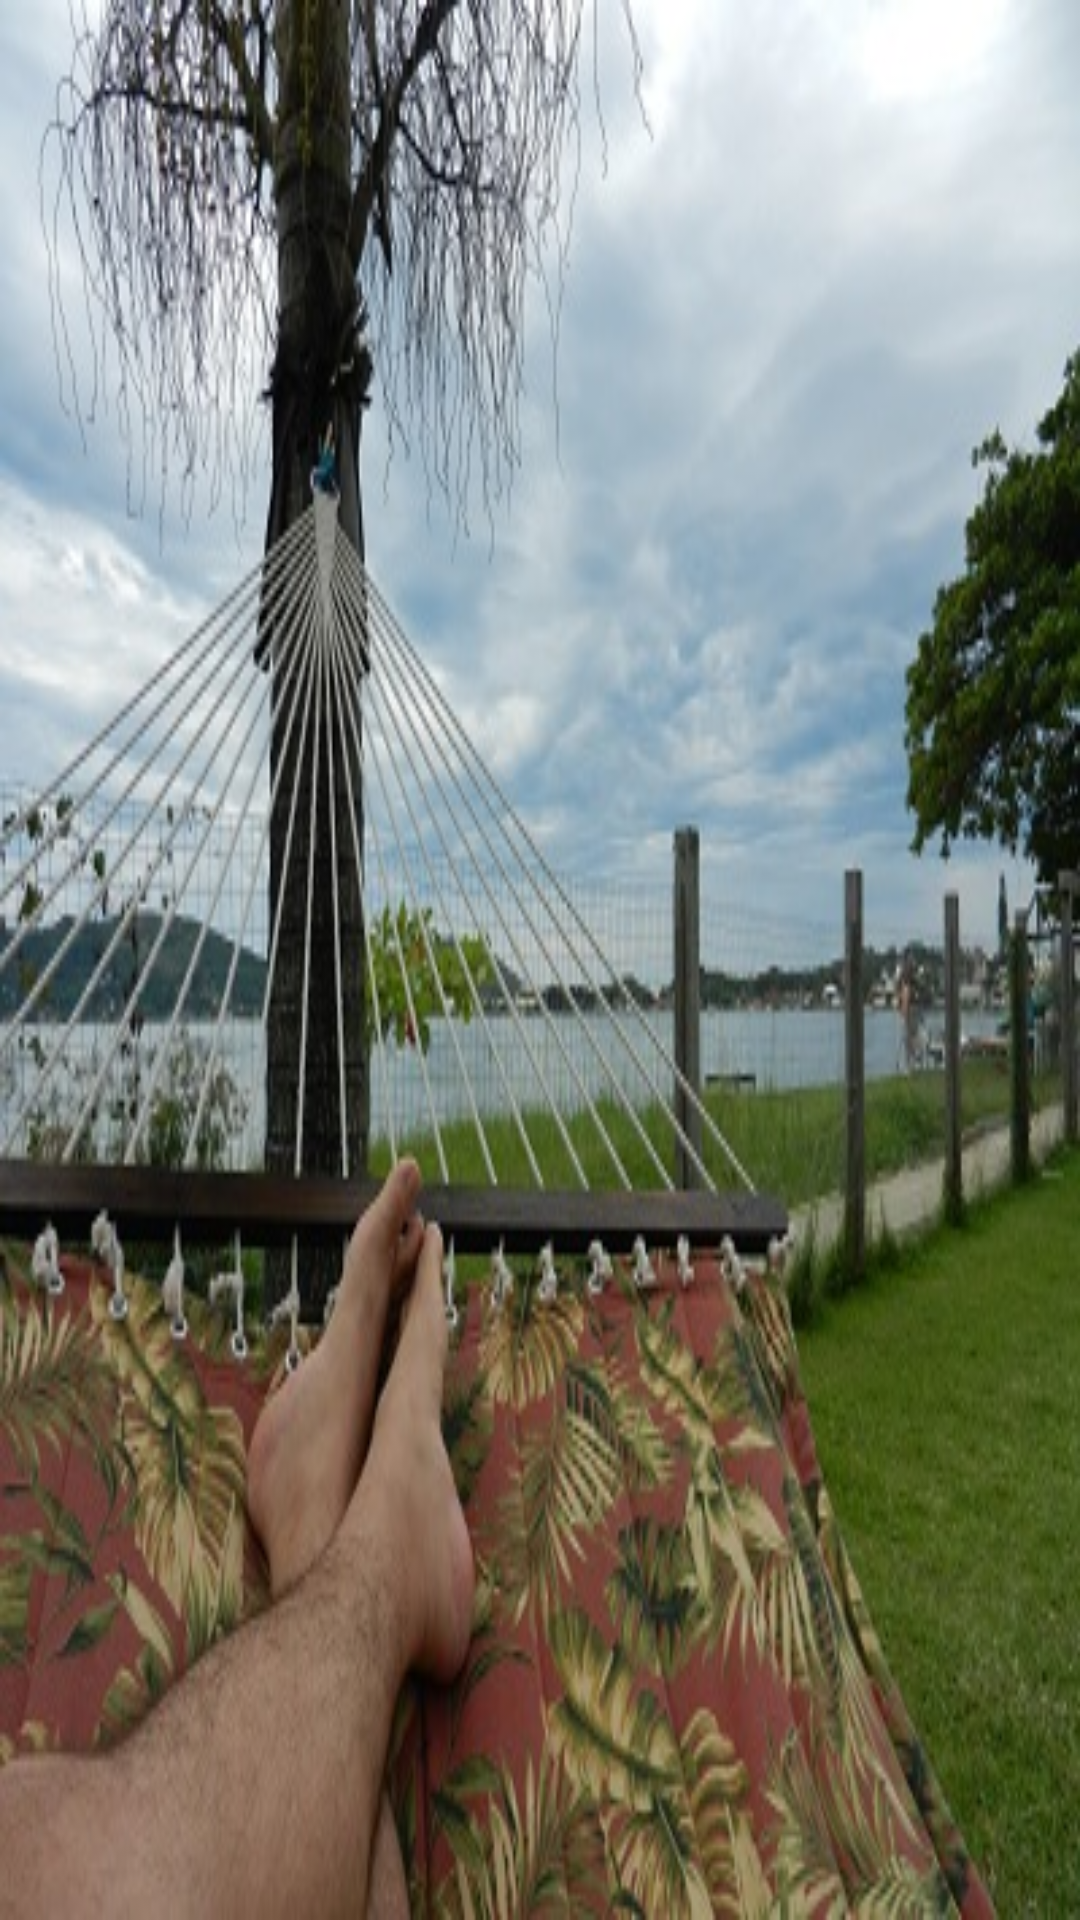

Here is an Android app screen rendered from its layout file. Give the layout XML and the strings, colors and styles it references.
<!-- AndroidManifest.xml: application theme AppTheme -->
<!-- res/layout/ac_principal.xml -->
<android.support.v4.view.ViewPager xmlns:android="http://schemas.android.com/apk/res/android"
    xmlns:tools="http://schemas.android.com/tools"
    android:id="@+id/pager"
    android:layout_width="match_parent"
    android:layout_height="match_parent"
    android:background="@drawable/bg_lagoa"
    android:paddingBottom="0dp"
    android:paddingLeft="1sp"
    android:paddingRight="1sp"
    tools:context="br.com.casadalagoa.casadalagoa.casadalagoatabs.Principal" />
<!-- resources referenced by this layout -->
<resources>
  <!-- drawable bg_lagoa: jpg bitmap (drawable-xxhdpi, 81373 bytes) -->
  <style name="AppTheme" parent="Theme.AppCompat.Light.DarkActionBar">
          
          
      </style>
</resources>
